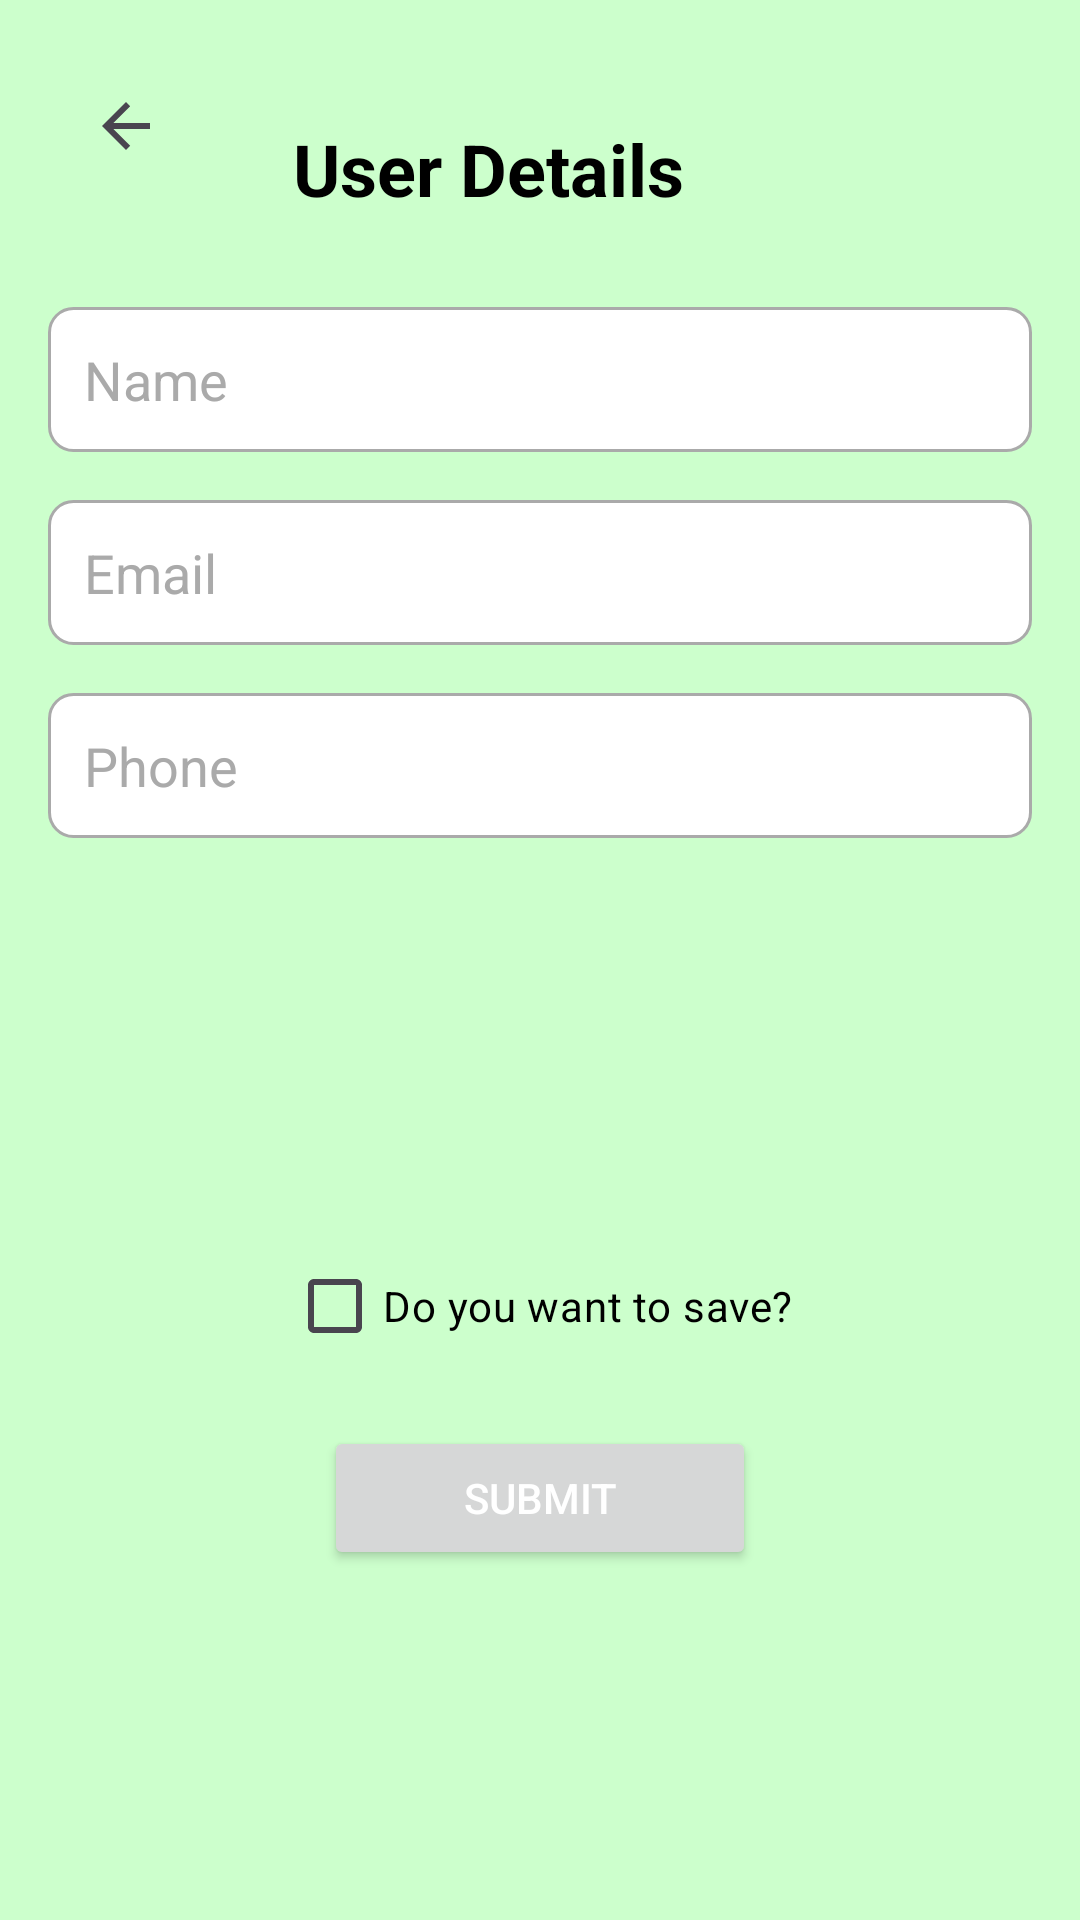

Android layout source for this screen:
<!-- AndroidManifest.xml: application theme Theme.FinanceTrackerPersonal -->
<!-- res/layout/activity_userdetails.xml -->
<androidx.constraintlayout.widget.ConstraintLayout xmlns:android="http://schemas.android.com/apk/res/android"
    xmlns:app="http://schemas.android.com/apk/res-auto"
    xmlns:tools="http://schemas.android.com/tools"
    android:layout_width="match_parent"
    android:layout_height="match_parent"
    android:background="#CCFFCC"
    tools:context=".userdetails_activity">

    
    <ImageButton
        android:id="@+id/imageButton"
        android:layout_width="wrap_content"
        android:layout_height="wrap_content"
        app:srcCompat="?attr/homeAsUpIndicator"
        android:padding="30dp"
        android:onClick="back"
        android:background="@color/pink"
        app:layout_constraintTop_toTopOf="parent"
        app:layout_constraintStart_toStartOf="parent"
        android:contentDescription="Back" />

    
    <TextView
        android:id="@+id/textViewTitle"
        android:layout_width="wrap_content"
        android:layout_height="wrap_content"
        android:layout_marginTop="40dp"
        android:layout_marginEnd="132dp"
        android:gravity="center"
        android:text="User Details"
        android:textSize="24sp"
        android:textStyle="bold"
        android:textColor="@android:color/black"
        app:layout_constraintEnd_toEndOf="parent"
        app:layout_constraintTop_toTopOf="parent" />

    
    <EditText
        android:id="@+id/editTextName"
        android:layout_width="0dp"
        android:layout_height="wrap_content"
        android:hint="Name"
        android:inputType="textPersonName"
        android:layout_marginTop="30dp"
        android:background="@drawable/edittext_background"
        android:padding="12dp"
        android:textColor="@android:color/black"
        android:textColorHint="@android:color/darker_gray"
        app:layout_constraintTop_toBottomOf="@id/textViewTitle"
        app:layout_constraintStart_toStartOf="parent"
        app:layout_constraintEnd_toEndOf="parent"
        android:layout_marginHorizontal="16dp" />

    
    <EditText
        android:id="@+id/editTextEmail"
        android:layout_width="0dp"
        android:layout_height="wrap_content"
        android:hint="Email"
        android:inputType="textEmailAddress"
        android:layout_marginTop="16dp"
        android:background="@drawable/edittext_background"
        android:padding="12dp"
        android:textColor="@android:color/black"
        android:textColorHint="@android:color/darker_gray"
        app:layout_constraintTop_toBottomOf="@id/editTextName"
        app:layout_constraintStart_toStartOf="parent"
        app:layout_constraintEnd_toEndOf="parent"
        android:layout_marginHorizontal="16dp" />

    
    <EditText
        android:id="@+id/editTextPhone"
        android:layout_width="0dp"
        android:layout_height="wrap_content"
        android:hint="Phone"
        android:inputType="phone"
        android:layout_marginTop="16dp"
        android:background="@drawable/edittext_background"
        android:padding="12dp"
        android:textColor="@android:color/black"
        android:textColorHint="@android:color/darker_gray"
        app:layout_constraintTop_toBottomOf="@id/editTextEmail"
        app:layout_constraintStart_toStartOf="parent"
        app:layout_constraintEnd_toEndOf="parent"
        android:layout_marginHorizontal="16dp" />

    

    <ImageView
        android:id="@+id/imageViewProfile"
        android:layout_width="100dp"
        android:layout_height="100dp"
        android:layout_marginTop="16dp"
        android:src="@drawable/ic_launcher_foreground"
        android:contentDescription="Profile Picture"
        app:layout_constraintTop_toBottomOf="@id/editTextPhone"
        app:layout_constraintStart_toStartOf="parent"
        app:layout_constraintEnd_toEndOf="parent"
        android:layout_marginBottom="16dp"
        android:clickable="true"
        android:focusable="true" />

    
    <CheckBox
        android:id="@+id/checkBoxSave"
        android:layout_width="wrap_content"
        android:layout_height="wrap_content"
        android:text="Do you want to save?"
        android:layout_marginTop="16dp"
        android:textColor="@android:color/black"
        app:layout_constraintTop_toBottomOf="@id/imageViewProfile"
        app:layout_constraintStart_toStartOf="parent"
        app:layout_constraintEnd_toEndOf="parent"
        app:layout_constraintHorizontal_bias="0.5" />

    
    <androidx.constraintlayout.widget.ConstraintLayout
        android:layout_width="0dp"
        android:layout_height="wrap_content"
        android:layout_marginTop="16dp"
        app:layout_constraintTop_toBottomOf="@id/checkBoxSave"
        app:layout_constraintStart_toStartOf="parent"
        app:layout_constraintEnd_toEndOf="parent">

        <Button
            android:id="@+id/buttonSubmit"
            android:layout_width="0dp"
            android:layout_height="wrap_content"
            android:text="Submit"
            android:textColor="@android:color/white"
            android:paddingVertical="12dp"
            android:onClick="buttonSubmit"
            app:layout_constraintWidth_percent="0.4"
            app:layout_constraintStart_toStartOf="parent"
            app:layout_constraintEnd_toEndOf="parent"
            tools:ignore="MissingConstraints" />


    </androidx.constraintlayout.widget.ConstraintLayout>

</androidx.constraintlayout.widget.ConstraintLayout>
<!-- resources referenced by this layout -->
<resources>
  <color name="pink">#CCFFCC</color>
  <!-- drawable edittext_background (drawable) -->
  <shape xmlns:android="http://schemas.android.com/apk/res/android">
      <solid android:color="@android:color/white" />
      <corners android:radius="8dp" />
      <stroke android:width="1dp" android:color="@android:color/darker_gray" />
      <padding android:left="10dp" android:top="10dp" android:right="10dp" android:bottom="10dp" />
  </shape>
  <style name="Theme.FinanceTrackerPersonal" parent="Base.Theme.FinanceTrackerPersonal" />
  <style name="Base.Theme.FinanceTrackerPersonal" parent="Theme.Material3.DayNight.NoActionBar">
          
          
      </style>
</resources>
